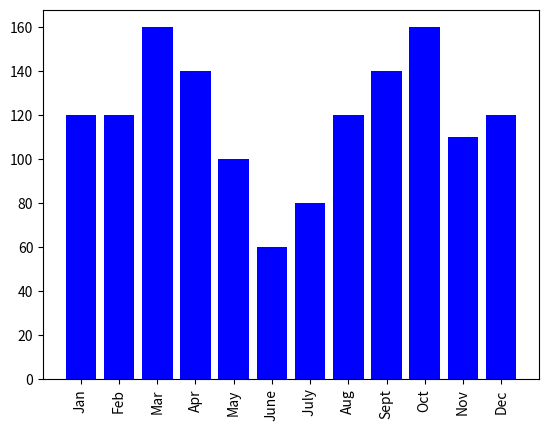

This chart was generated by the following Python code:
from matplotlib import pyplot as plt

rainfall= [120,120,160,140,100,60,80,120,140,160,110,120]
months=[ 'Jan', 'Feb', 'Mar', 'Apr', 'May', 'June',' July', 'Aug', "Sept", 'Oct', 'Nov', 'Dec']

plt.bar( months, rainfall, align= 'center', color= 'Orange')
plt.show


plt.bar(range(len(rainfall)), rainfall,align='center',  color='Blue')
plt.xticks(range(len(rainfall)), months, rotation= 'vertical')
plt.show()
